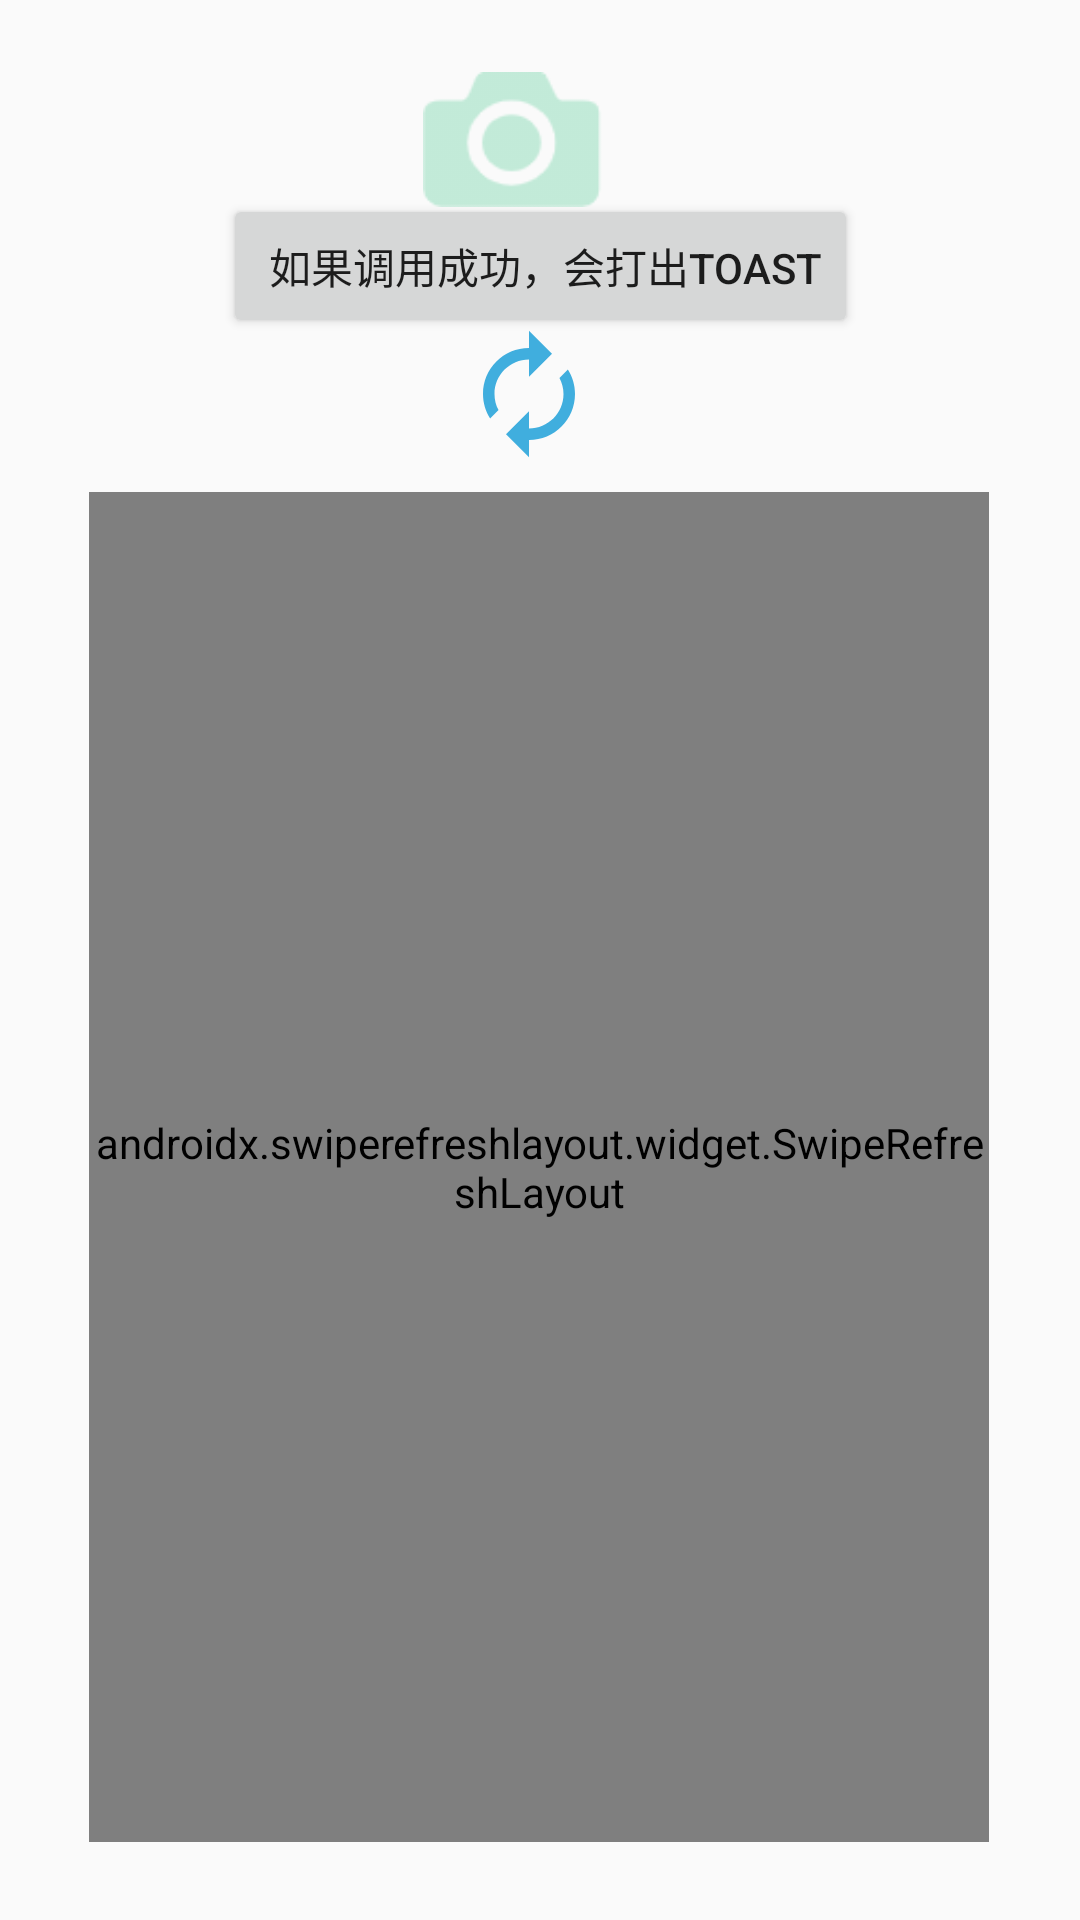

Layout XML and referenced resources for this Android screen:
<!-- AndroidManifest.xml: application theme AppTheme -->
<!-- res/layout/home_fragment.xml -->
<?xml version="1.0" encoding="utf-8"?>
<androidx.constraintlayout.widget.ConstraintLayout xmlns:android="http://schemas.android.com/apk/res/android"
    xmlns:app="http://schemas.android.com/apk/res-auto"
    xmlns:tools="http://schemas.android.com/tools"
    android:layout_width="match_parent"
    android:layout_height="match_parent"
    tools:context=".fragment.HomeFragment">

    <Button
        android:id="@+id/camera"
        android:layout_width="60dp"
        android:layout_height="45dp"
        android:layout_gravity="center|top|center_vertical"
        android:layout_marginTop="24dp"
        android:background="@drawable/ic_camera"
        app:layout_constraintEnd_toEndOf="parent"
        app:layout_constraintHorizontal_bias="0.47"
        app:layout_constraintStart_toStartOf="parent"
        app:layout_constraintTop_toTopOf="parent" />

    <ImageView
        android:id="@+id/imageView3"
        android:layout_width="wrap_content"
        android:layout_height="wrap_content"
        android:layout_gravity="center"
        android:layout_marginTop="52dp"
        app:layout_constraintEnd_toEndOf="parent"
        app:layout_constraintHorizontal_bias="0.413"
        app:layout_constraintStart_toEndOf="@+id/camera"
        app:layout_constraintTop_toTopOf="parent"
        tools:src="@tools:sample/avatars" />

    <androidx.swiperefreshlayout.widget.SwipeRefreshLayout
        android:id="@+id/swipeRefresh_home"
        android:layout_width="300dp"
        android:layout_height="450dp"
        app:layout_constraintBottom_toBottomOf="parent"
        app:layout_constraintEnd_toEndOf="parent"
        app:layout_constraintHorizontal_bias="0.495"
        app:layout_constraintStart_toStartOf="parent"
        app:layout_constraintTop_toTopOf="parent"
        app:layout_constraintVertical_bias="0.864">

        <androidx.recyclerview.widget.RecyclerView
            android:id="@+id/commend_recyclerview"
            android:layout_width="300dp"
            android:layout_height="450dp"
            android:layout_marginBottom="72dp"
            android:background="#CCF6CE"
            android:scrollbarSize="8dp" />
    </androidx.swiperefreshlayout.widget.SwipeRefreshLayout>

    <ImageView
        android:id="@+id/btn_recommend"
        android:layout_width="61dp"
        android:layout_height="46dp"
        android:layout_marginEnd="8dp"
        android:layout_marginRight="8dp"
        app:srcCompat="@drawable/ic_change"
        app:layout_constraintBottom_toTopOf="@+id/swipeRefresh_home"
        app:layout_constraintEnd_toEndOf="parent"
        app:layout_constraintStart_toStartOf="parent"
        app:layout_constraintTop_toBottomOf="@+id/camera"
        app:layout_constraintVertical_bias="0.8" />

    <Button
        android:id="@+id/test_button"
        android:layout_width="wrap_content"
        android:layout_height="wrap_content"
        android:text=" 如果调用成功，会打出toast"
        app:layout_constraintBottom_toTopOf="@+id/btn_recommend"
        app:layout_constraintEnd_toEndOf="parent"
        app:layout_constraintStart_toStartOf="parent"
        app:layout_constraintTop_toBottomOf="@+id/camera" />

</androidx.constraintlayout.widget.ConstraintLayout>
<!-- resources referenced by this layout -->
<resources>
  <!-- drawable ic_camera: png bitmap (drawable, 2233 bytes) -->
  <!-- drawable ic_change (drawable) -->
  <vector android:height="24dp" android:tint="#40AEDE"
      android:viewportHeight="24.0" android:viewportWidth="24.0"
      android:width="24dp" xmlns:android="http://schemas.android.com/apk/res/android">
      <path android:fillColor="#FF000000" android:pathData="M12,6v3l4,-4 -4,-4v3c-4.42,0 -8,3.58 -8,8 0,1.57 0.46,3.03 1.24,4.26L6.7,14.8c-0.45,-0.83 -0.7,-1.79 -0.7,-2.8 0,-3.31 2.69,-6 6,-6zM18.76,7.74L17.3,9.2c0.44,0.84 0.7,1.79 0.7,2.8 0,3.31 -2.69,6 -6,6v-3l-4,4 4,4v-3c4.42,0 8,-3.58 8,-8 0,-1.57 -0.46,-3.03 -1.24,-4.26z"/>
  </vector>
  <style name="AppTheme" parent="Theme.AppCompat.Light.DarkActionBar">
          
          <item name="colorPrimary">@color/GreenDark</item>
          <item name="colorPrimaryDark">@color/GreenDark</item>
          <item name="colorAccent">@color/colorAccent</item>
      </style>
  <color name="GreenDark">#279C82</color>
  <color name="colorAccent">#03DAC5</color>
</resources>
